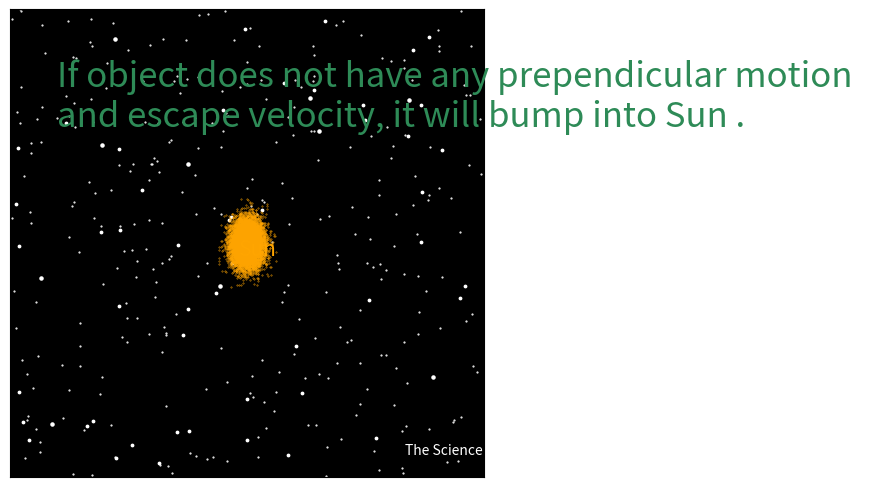

Python code for this plot:
#Temp:O
#centre of fig :(3,1)
#centre of text :(5,1)
from matplotlib import pyplot as plt 
import numpy as np 
from matplotlib.animation import FuncAnimation
#create figure and axies
fig = plt.figure() 
ax = fig.add_axes([0.20,0.015,0.74,0.975])

#Set x and y limits 
ax.set_xlim(0,6)
ax.set_ylim(0,2)
#make background black
ax.set_facecolor('black')
#gridlines to keep track 
ax.grid(ls='-.',lw=0.5,color='white')
#if you want to remove the ticks on axies including gridlines
ax.set_xticks([])
ax.set_yticks([])

#Stationary figures in animation


ax.scatter(6*np.random.rand(300,1),2*np.random.rand(300,1),s=0.3,color='white')
ax.scatter(6*np.random.rand(50,1),2*np.random.rand(50,1),s=3,color='white')
ax.scatter(6*np.random.rand(10,1),2*np.random.rand(10,1),s=5,color='white')

A1=(-1)**(np.random.randint(10))*0.1*np.random.randn(10000)
B1=(-1)**(np.random.randint(10))*0.05*np.random.randn(10000)
ax.scatter(3+A1,1+B1,color='orange',s=0.1)

ax.text(2.9,0.95,'Sun',color='orange',size=15)

ax.text(0.6,1.5,'If object does not have any prependicular motion \nand escape velocity, it will bump into Sun .',color='seagreen',size=25)
t=np.arange(0,0.6,0.001)
h=t[1]-t[0]
T=len(t)
K=50 #Strength of field = GM
def f(z):
	A=z
	return A
def g(x,y):
	B=-K*x*(x**2+y**2)**(-1.5)
	return B
def j(w):
	C=w
	return C
def k(x,y):
	D=-K*y*(x**2+y**2)**(-1.5)
	return D
#Time window and stepsize 
h=0.005 # You have to keep the stepsize as simple as possible because the differential equations are non linear and inhomogeneous and error may occur OR you could use the Euler Verlet Method too which will be a little help .
x=np.zeros(T)
z=np.zeros(T)
y=np.zeros(T)
w=np.zeros(T)

#Initial Conditions 
x[0]=-1
z[0]=-8
y[0]=0
w[0]=0

for i in range (0,len(t)-1):
	#I have used Euler Verlet method here . I have calculated the ith coordinate of distance from the ( i+1)th coordinate of velocity components . This conserves energy ...
	z[i+1]=z[i]+h*g(x[i],y[i])
	x[i+1]=x[i]+h*f(z[i+1])
	w[i+1]=w[i]+h*k(x[i],y[i])
	y[i+1]=y[i]+h*j(w[i+1])


#Logo Text :
ax.text(5,0.1,'The Science Lovers',color='white',size=10)

#line object : plotting variable point
line,= ax.plot([], [],'o',color='skyblue',markersize=20)
line1,= ax.plot([], [],color='lightskyblue',)
#Initiallizing Function
def init():
	line.set_data([], [])
	line1.set_data([],[])
	return line,line1

# Repeatition Function
def animate(i):
	line.set_data(3+x[i],1+y[i])
	line1.set_data(3+x[0:i],1+y[0:i])
	B=ax.arrow(3+x[i],1+y[i],5*(x[i+1]-x[i]),5*(y[i+1]-y[i]),head_width=0.06, head_length=0.06,width=0.02, fc='white', ec='white')	
		
	return line1,B,line

#Draw Animation using FuncAnimation command
anim = FuncAnimation(fig, animate, init_func = init, frames = T, interval = 10, blit = True)

plt.show() 